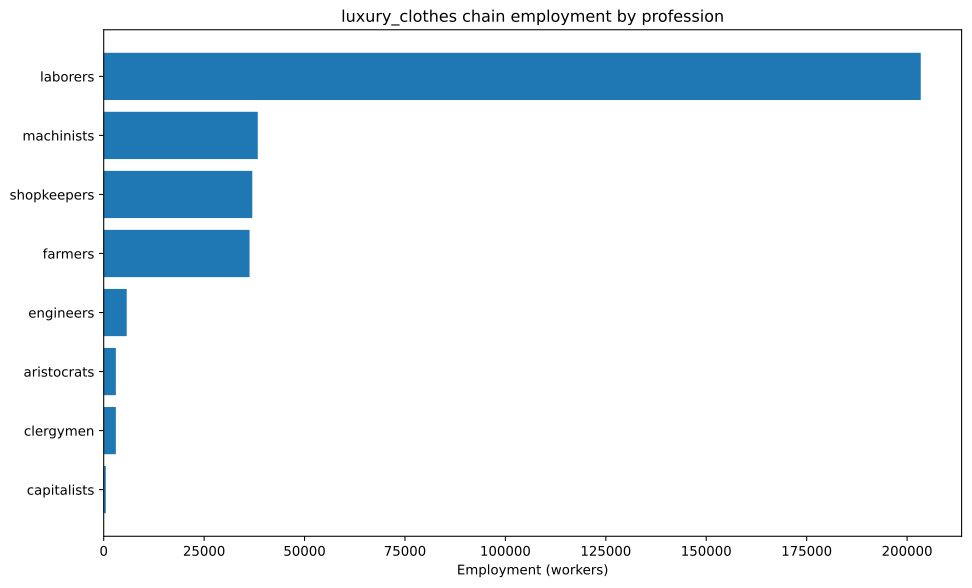

The table this chart was drawn from, first rows:
config, building, profession, employment
building_textile_mills+pm_dye_workshops+…, building_textile_mills, laborers, 71429
building_textile_mills+pm_dye_workshops+…, building_textile_mills, machinists, 8929
building_textile_mills+pm_dye_workshops+…, building_textile_mills, shopkeepers, 26786
building_textile_mills+pm_sewing_machine…, building_textile_mills, engineers, 1488
building_textile_mills+pm_sewing_machine…, building_textile_mills, laborers, 20833
building_textile_mills+pm_sewing_machine…, building_textile_mills, machinists, 4464
building_textile_mills+pm_sewing_machine…, building_textile_mills, shopkeepers, 8929
building_tooling_workshops+pm_rubber_gri…, building_tooling_workshops, engineers, 269.9
building_tooling_workshops+pm_rubber_gri…, building_tooling_workshops, laborers, 1619
building_tooling_workshops+pm_rubber_gri…, building_tooling_workshops, machinists, 539.8
building_tooling_workshops+pm_rubber_gri…, building_tooling_workshops, shopkeepers, 269.9
building_paper_mills+pm_bleached_paper+p…, building_paper_mills, engineers, 17.88
building_paper_mills+pm_bleached_paper+p…, building_paper_mills, laborers, 107.3
building_paper_mills+pm_bleached_paper+p…, building_paper_mills, machinists, 35.76
building_paper_mills+pm_bleached_paper+p…, building_paper_mills, shopkeepers, 17.88
building_chemical_plants+pm_improved_fer…, building_chemical_plants, capitalists, 5.109
building_chemical_plants+pm_improved_fer…, building_chemical_plants, engineers, 51.09
building_chemical_plants+pm_improved_fer…, building_chemical_plants, laborers, 102.2
building_chemical_plants+pm_improved_fer…, building_chemical_plants, machinists, 76.63
building_explosives_factory+pm_vacuum_ev…, building_explosives_factory, capitalists, 17.88
building_explosives_factory+pm_vacuum_ev…, building_explosives_factory, engineers, 214.6
building_explosives_factory+pm_vacuum_ev…, building_explosives_factory, laborers, 447
building_explosives_factory+pm_vacuum_ev…, building_explosives_factory, machinists, 178.8
building_steel_mills+pm_open_hearth_proc…, building_steel_mills, capitalists, 108.1
building_steel_mills+pm_open_hearth_proc…, building_steel_mills, engineers, 810.4
building_steel_mills+pm_open_hearth_proc…, building_steel_mills, laborers, 2701
building_steel_mills+pm_open_hearth_proc…, building_steel_mills, machinists, 1351
building_motor_industry+pm_steam_engines…, building_motor_industry, capitalists, 378.2
building_motor_industry+pm_steam_engines…, building_motor_industry, engineers, 1891
building_motor_industry+pm_steam_engines…, building_motor_industry, laborers, 9456
building_motor_industry+pm_steam_engines…, building_motor_industry, machinists, 5673
building_coal_mine+pm_condensing_engine_…, building_coal_mine, engineers, 309.6
building_coal_mine+pm_condensing_engine_…, building_coal_mine, laborers, 1858
building_coal_mine+pm_condensing_engine_…, building_coal_mine, machinists, 619.2
building_coal_mine+pm_condensing_engine_…, building_coal_mine, shopkeepers, 309.6
building_iron_mine+pm_condensing_engine_…, building_iron_mine, engineers, 617.4
building_iron_mine+pm_condensing_engine_…, building_iron_mine, laborers, 3704
building_iron_mine+pm_condensing_engine_…, building_iron_mine, machinists, 1235
building_iron_mine+pm_condensing_engine_…, building_iron_mine, shopkeepers, 617.4
building_sulfur_mine+pm_condensing_engin…, building_sulfur_mine, engineers, 56.52
building_sulfur_mine+pm_condensing_engin…, building_sulfur_mine, laborers, 339.1
building_sulfur_mine+pm_condensing_engin…, building_sulfur_mine, machinists, 113
building_sulfur_mine+pm_condensing_engin…, building_sulfur_mine, shopkeepers, 56.52
building_cotton_plantation+automatic_irr…, building_cotton_plantation, aristocrats, 238.1
building_cotton_plantation+automatic_irr…, building_cotton_plantation, clergymen, 238.1
building_cotton_plantation+automatic_irr…, building_cotton_plantation, farmers, 2857
building_cotton_plantation+automatic_irr…, building_cotton_plantation, laborers, 7143
building_cotton_plantation+automatic_irr…, building_cotton_plantation, machinists, 1190
building_dye_plantation+automatic_irriga…, building_dye_plantation, aristocrats, 298.3
building_dye_plantation+automatic_irriga…, building_dye_plantation, clergymen, 298.3
building_dye_plantation+automatic_irriga…, building_dye_plantation, farmers, 3580
building_dye_plantation+automatic_irriga…, building_dye_plantation, laborers, 8950
building_dye_plantation+automatic_irriga…, building_dye_plantation, machinists, 1492
building_silk_plantation+automatic_irrig…, building_silk_plantation, aristocrats, 2083
building_silk_plantation+automatic_irrig…, building_silk_plantation, clergymen, 2083
building_silk_plantation+automatic_irrig…, building_silk_plantation, farmers, 25000
building_silk_plantation+automatic_irrig…, building_silk_plantation, laborers, 62500
building_silk_plantation+automatic_irrig…, building_silk_plantation, machinists, 10417
building_power_plant+pm_hydroelectric_pl…, building_power_plant, capitalists, 0.2682
building_power_plant+pm_hydroelectric_pl…, building_power_plant, engineers, 1.287
... 11 more rows
